Run: headless pygame with SDL's dummy video driver; simulated clock (each Clock.tick advances the game by its frame time, no real sleeping); random seed 0; keys injected as events and as key.get_pressed() state; no mouse input.
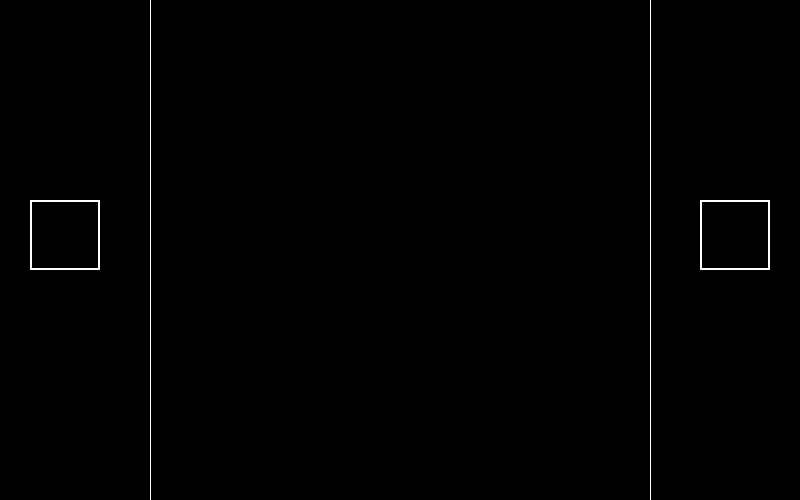
Frame 1 of 4 · flips 1–60 · no input
Frame 2 of 4 · flips 61–180 · tapped SPACE, RETURN · held RIGHT (→), D · screen unchanged from frame 1, image omitted
Frame 3 of 4 · flips 181–300 · held DOWN (↓), S · screen unchanged from frame 2, image omitted
Frame 4 of 4 · flips 301–420 · held LEFT (←), A, UP (↑), W · screen unchanged from frame 3, image omitted

The pygame program that drew these frames:


import pygame

pygame.init()

# CREATING CANVAS
canvas = pygame.display.set_mode((800, 500))

WHITE = (255, 255, 255)
# LEFT TOWER
tower1 = pygame.Rect(30, 200, 70, 70)
pygame.draw.rect(canvas, WHITE, tower1, 2)
# RIGHT TOWER
tower2 = pygame.Rect(700, 200, 70, 70)
pygame.draw.rect(canvas, WHITE, tower2, 2)
# LEFT BARRIER LINE
pygame.draw.line(canvas, WHITE, (150,0), (150,500), 1)
# RIGHT BARRIER LINE
pygame.draw.line(canvas, WHITE, (650,0), (650,500), 1)



# TITLE OF CANVAS
pygame.display.set_caption("My Board")
exit = False

while not exit:
    for event in pygame.event.get():
        if event.type == pygame.QUIT:
            exit = True
    pygame.display.update()
